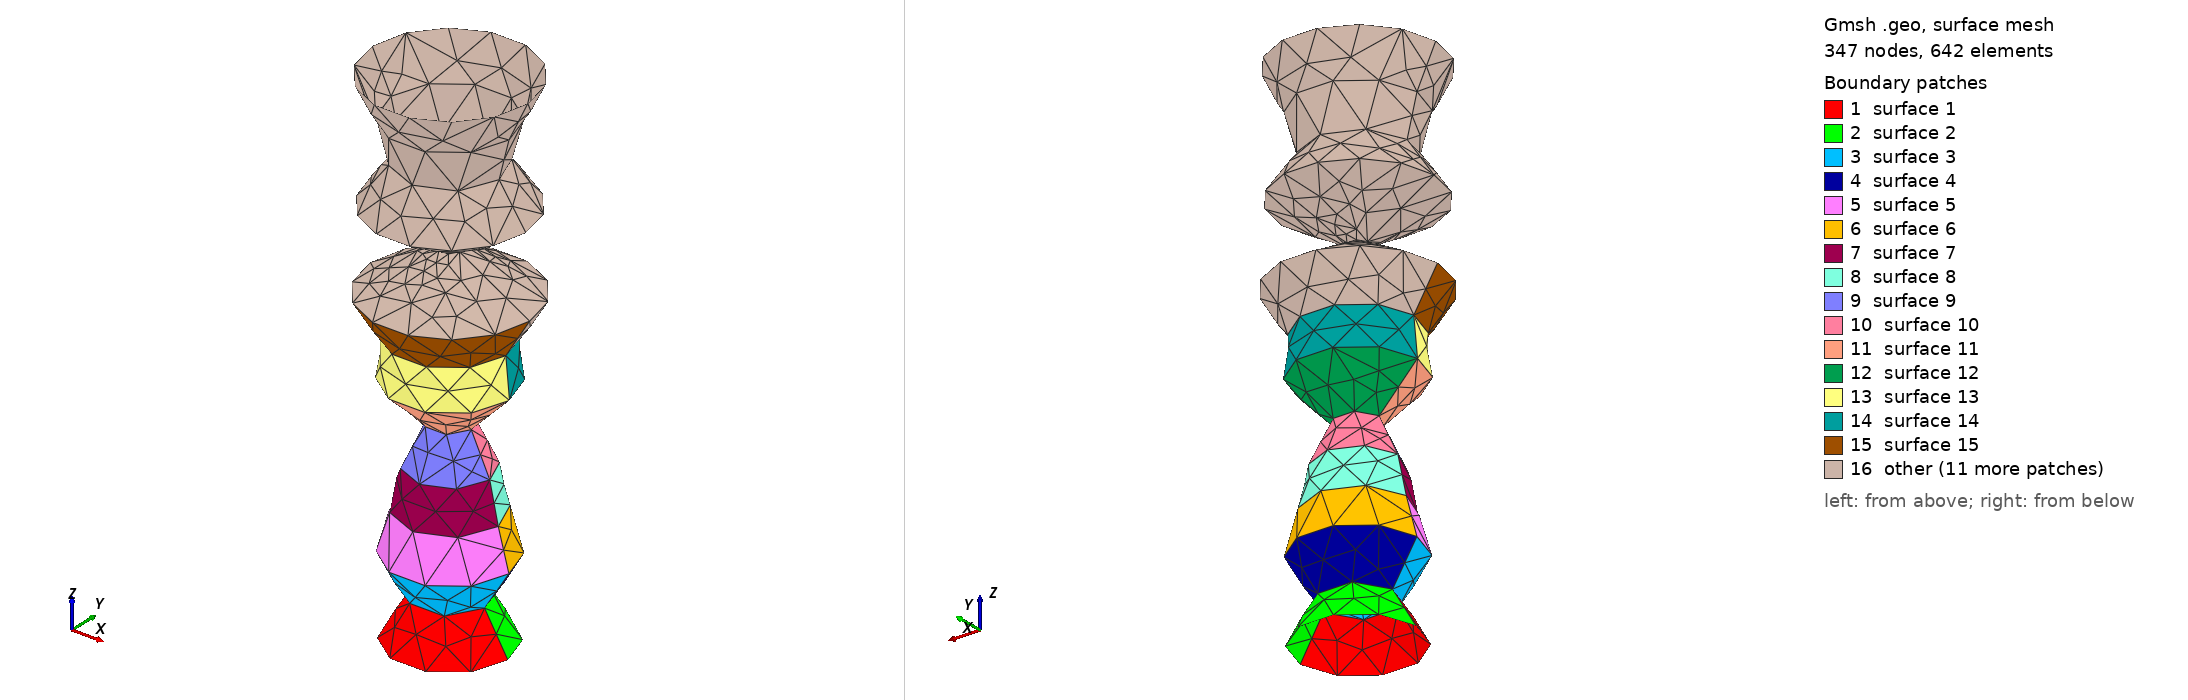

Gmsh geometry script, surface-meshed: 347 nodes, 642 surface elements. Boundary patches (legend numbers): 1 surface 1, 2 surface 2, 3 surface 3, 4 surface 4, 5 surface 5, 6 surface 6, 7 surface 7, 8 surface 8, 9 surface 9, 10 surface 10, 11 surface 11, 12 surface 12, 13 surface 13, 14 surface 14, 15 surface 15, 16 other. Left view from above one corner, right view from below the opposite corner. The script declares no physical surfaces, so the legend lists its geometric surfaces. The drawing asked Gmsh for element sizes between 1% and 20% of the model's largest extent; the script's own settings can give other sizes.

=== vocal_tract5.geo (drawn) ===

		// Defining the points
		Point(1) = {-14.769224770027781, 0, 0, 10.0};
		Point(2) = {0, 0, 0,10.0};
		Point(3) = {14.769224770027781,0,0,10.0};
		// Defining the circles
		Circle(1) = {1, 2, 3};
		Circle(2) = {3, 2, 1};
		
			// Defining the points
			Point(4) = {-8.822990631462542, 0, 10, 10.0};
			Point(5) = {0, 0, 10,10.0};
			Point(6) = {8.822990631462542,0,10,10.0};
			// Defining the circles
			Circle(5) = {4, 5, 6};
			Circle(6) = {6, 5, 4};
			// Defining the surface
			Line Loop(1) = {6, 5};


			// Defining the lines between circle 5 and 4
			Line(7) = {1, 4};
			Line(8) = {3, 6};

			// Defining the surfaces of the inner side of the vocal tract
			Line Loop(2) = {1, 8, -5, -7};
			Ruled Surface(1) = {2};
			Line Loop(3) = {2, 7, -6, -8};
			Ruled Surface(2) = {3};
			
			// Defining the points
			Point(7) = {-15.014566622675508, 0, 20, 10.0};
			Point(8) = {0, 0, 20,10.0};
			Point(9) = {15.014566622675508,0,20,10.0};
			// Defining the circles
			Circle(9) = {7, 8, 9};
			Circle(10) = {9, 8, 7};
			// Defining the surface
			Line Loop(4) = {10, 9};


			// Defining the lines between circle 9 and 8
			Line(11) = {4, 7};
			Line(12) = {6, 9};

			// Defining the surfaces of the inner side of the vocal tract
			Line Loop(5) = {5, 12, -9, -11};
			Ruled Surface(3) = {5};
			Line Loop(6) = {6, 11, -10, -12};
			Ruled Surface(4) = {6};
			
			// Defining the points
			Point(10) = {-12.30809570831429, 0, 30, 10.0};
			Point(11) = {0, 0, 30,10.0};
			Point(12) = {12.30809570831429,0,30,10.0};
			// Defining the circles
			Circle(13) = {10, 11, 12};
			Circle(14) = {12, 11, 10};
			// Defining the surface
			Line Loop(7) = {14, 13};


			// Defining the lines between circle 13 and 12
			Line(15) = {7, 10};
			Line(16) = {9, 12};

			// Defining the surfaces of the inner side of the vocal tract
			Line Loop(8) = {9, 16, -13, -15};
			Ruled Surface(5) = {8};
			Line Loop(9) = {10, 15, -14, -16};
			Ruled Surface(6) = {9};
			
			// Defining the points
			Point(13) = {-10.147155755363801, 0, 40, 10.0};
			Point(14) = {0, 0, 40,10.0};
			Point(15) = {10.147155755363801,0,40,10.0};
			// Defining the circles
			Circle(17) = {13, 14, 15};
			Circle(18) = {15, 14, 13};
			// Defining the surface
			Line Loop(10) = {18, 17};


			// Defining the lines between circle 17 and 16
			Line(19) = {10, 13};
			Line(20) = {12, 15};

			// Defining the surfaces of the inner side of the vocal tract
			Line Loop(11) = {13, 20, -17, -19};
			Ruled Surface(7) = {11};
			Line Loop(12) = {14, 19, -18, -20};
			Ruled Surface(8) = {12};
			
			// Defining the points
			Point(16) = {-5.426648243907021, 0, 50, 10.0};
			Point(17) = {0, 0, 50,10.0};
			Point(18) = {5.426648243907021,0,50,10.0};
			// Defining the circles
			Circle(21) = {16, 17, 18};
			Circle(22) = {18, 17, 16};
			// Defining the surface
			Line Loop(13) = {22, 21};


			// Defining the lines between circle 21 and 20
			Line(23) = {13, 16};
			Line(24) = {15, 18};

			// Defining the surfaces of the inner side of the vocal tract
			Line Loop(14) = {17, 24, -21, -23};
			Ruled Surface(9) = {14};
			Line Loop(15) = {18, 23, -22, -24};
			Ruled Surface(10) = {15};
			
			// Defining the points
			Point(19) = {-15.167337773950022, 0, 60, 10.0};
			Point(20) = {0, 0, 60,10.0};
			Point(21) = {15.167337773950022,0,60,10.0};
			// Defining the circles
			Circle(25) = {19, 20, 21};
			Circle(26) = {21, 20, 19};
			// Defining the surface
			Line Loop(16) = {26, 25};


			// Defining the lines between circle 25 and 24
			Line(27) = {16, 19};
			Line(28) = {18, 21};

			// Defining the surfaces of the inner side of the vocal tract
			Line Loop(17) = {21, 28, -25, -27};
			Ruled Surface(11) = {17};
			Line Loop(18) = {22, 27, -26, -28};
			Ruled Surface(12) = {18};
			
			// Defining the points
			Point(22) = {-14.234050900823489, 0, 70, 10.0};
			Point(23) = {0, 0, 70,10.0};
			Point(24) = {14.234050900823489,0,70,10.0};
			// Defining the circles
			Circle(29) = {22, 23, 24};
			Circle(30) = {24, 23, 22};
			// Defining the surface
			Line Loop(19) = {30, 29};


			// Defining the lines between circle 29 and 28
			Line(31) = {19, 22};
			Line(32) = {21, 24};

			// Defining the surfaces of the inner side of the vocal tract
			Line Loop(20) = {25, 32, -29, -31};
			Ruled Surface(13) = {20};
			Line Loop(21) = {26, 31, -30, -32};
			Ruled Surface(14) = {21};
			
			// Defining the points
			Point(25) = {-20.309921622321642, 0, 80, 10.0};
			Point(26) = {0, 0, 80,10.0};
			Point(27) = {20.309921622321642,0,80,10.0};
			// Defining the circles
			Circle(33) = {25, 26, 27};
			Circle(34) = {27, 26, 25};
			// Defining the surface
			Line Loop(22) = {34, 33};


			// Defining the lines between circle 33 and 32
			Line(35) = {22, 25};
			Line(36) = {24, 27};

			// Defining the surfaces of the inner side of the vocal tract
			Line Loop(23) = {29, 36, -33, -35};
			Ruled Surface(15) = {23};
			Line Loop(24) = {30, 35, -34, -36};
			Ruled Surface(16) = {24};
			
			// Defining the points
			Point(28) = {-2.406676820632454, 0, 90, 10.0};
			Point(29) = {0, 0, 90,10.0};
			Point(30) = {2.406676820632454,0,90,10.0};
			// Defining the circles
			Circle(37) = {28, 29, 30};
			Circle(38) = {30, 29, 28};
			// Defining the surface
			Line Loop(25) = {38, 37};


			// Defining the lines between circle 37 and 36
			Line(39) = {25, 28};
			Line(40) = {27, 30};

			// Defining the surfaces of the inner side of the vocal tract
			Line Loop(26) = {33, 40, -37, -39};
			Ruled Surface(17) = {26};
			Line Loop(27) = {34, 39, -38, -40};
			Ruled Surface(18) = {27};
			
			// Defining the points
			Point(31) = {-19.36943376905767, 0, 100, 10.0};
			Point(32) = {0, 0, 100,10.0};
			Point(33) = {19.36943376905767,0,100,10.0};
			// Defining the circles
			Circle(41) = {31, 32, 33};
			Circle(42) = {33, 32, 31};
			// Defining the surface
			Line Loop(28) = {42, 41};


			// Defining the lines between circle 41 and 40
			Line(43) = {28, 31};
			Line(44) = {30, 33};

			// Defining the surfaces of the inner side of the vocal tract
			Line Loop(29) = {37, 44, -41, -43};
			Ruled Surface(19) = {29};
			Line Loop(30) = {38, 43, -42, -44};
			Ruled Surface(20) = {30};
			
			// Defining the points
			Point(34) = {-12.52700004350714, 0, 110, 10.0};
			Point(35) = {0, 0, 110,10.0};
			Point(36) = {12.52700004350714,0,110,10.0};
			// Defining the circles
			Circle(45) = {34, 35, 36};
			Circle(46) = {36, 35, 34};
			// Defining the surface
			Line Loop(31) = {46, 45};


			// Defining the lines between circle 45 and 44
			Line(47) = {31, 34};
			Line(48) = {33, 36};

			// Defining the surfaces of the inner side of the vocal tract
			Line Loop(32) = {41, 48, -45, -47};
			Ruled Surface(21) = {32};
			Line Loop(33) = {42, 47, -46, -48};
			Ruled Surface(22) = {33};
			
			// Defining the points
			Point(37) = {-15.038075826882828, 0, 120, 10.0};
			Point(38) = {0, 0, 120,10.0};
			Point(39) = {15.038075826882828,0,120,10.0};
			// Defining the circles
			Circle(49) = {37, 38, 39};
			Circle(50) = {39, 38, 37};
			// Defining the surface
			Line Loop(34) = {50, 49};


			// Defining the lines between circle 49 and 48
			Line(51) = {34, 37};
			Line(52) = {36, 39};

			// Defining the surfaces of the inner side of the vocal tract
			Line Loop(35) = {45, 52, -49, -51};
			Ruled Surface(23) = {35};
			Line Loop(36) = {46, 51, -50, -52};
			Ruled Surface(24) = {36};
			
			// Defining the points
			Point(40) = {-19.836729883296996, 0, 130, 10.0};
			Point(41) = {0, 0, 130,10.0};
			Point(42) = {19.836729883296996,0,130,10.0};
			// Defining the circles
			Circle(53) = {40, 41, 42};
			Circle(54) = {42, 41, 40};
			// Defining the surface
			Line Loop(37) = {54, 53};


			// Defining the lines between circle 53 and 52
			Line(55) = {37, 40};
			Line(56) = {39, 42};

			// Defining the surfaces of the inner side of the vocal tract
			Line Loop(38) = {49, 56, -53, -55};
			Ruled Surface(25) = {38};
			Line Loop(39) = {50, 55, -54, -56};
			Ruled Surface(26) = {39};
